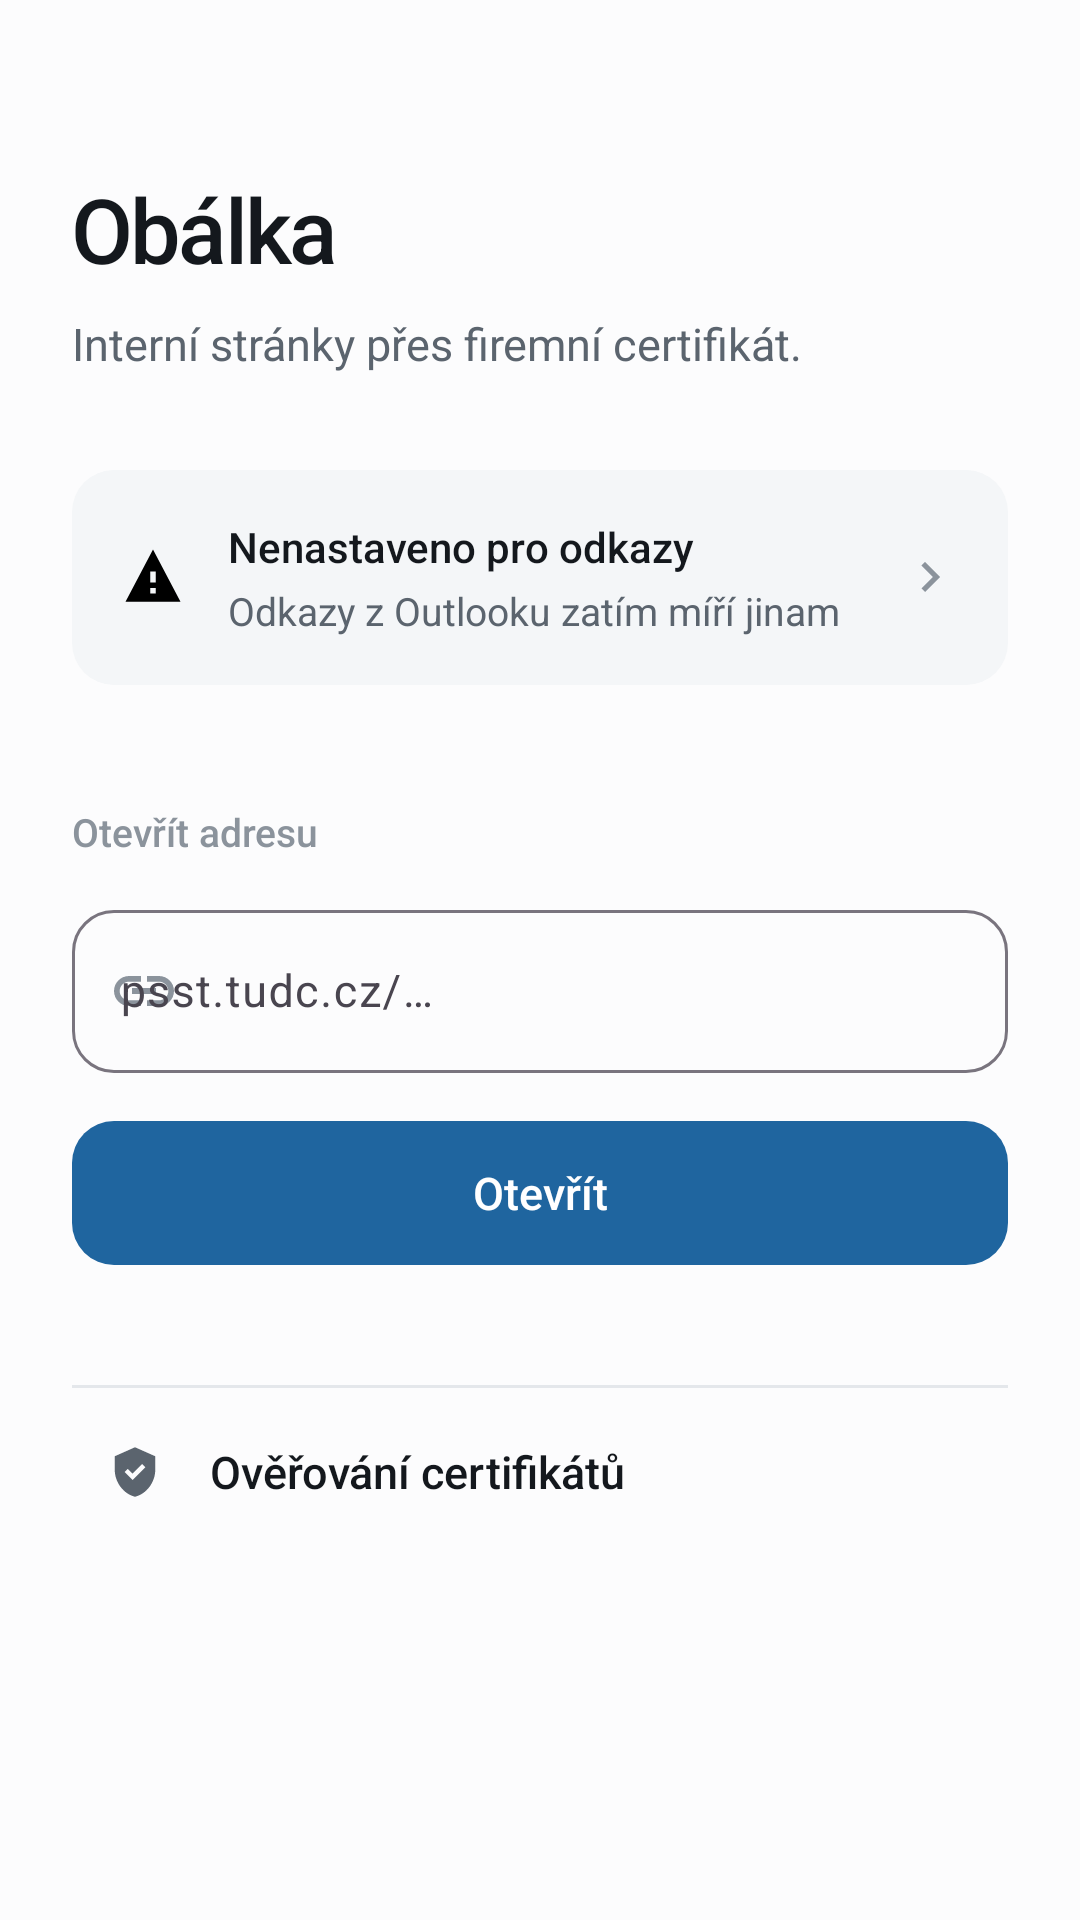

This screen was rendered from an Android layout file. Write that file and the resources it references.
<!-- AndroidManifest.xml: application theme Theme.LinkWrapper -->
<!-- res/layout/activity_home.xml -->
<?xml version="1.0" encoding="utf-8"?>
<ScrollView xmlns:android="http://schemas.android.com/apk/res/android"
    xmlns:app="http://schemas.android.com/apk/res-auto"
    android:layout_width="match_parent"
    android:layout_height="match_parent"
    android:background="@color/surface"
    android:fillViewport="true">

    <LinearLayout
        android:layout_width="match_parent"
        android:layout_height="wrap_content"
        android:orientation="vertical"
        android:paddingHorizontal="24dp"
        android:paddingTop="56dp"
        android:paddingBottom="32dp">

        <TextView
            android:layout_width="wrap_content"
            android:layout_height="wrap_content"
            android:text="@string/app_name"
            android:textSize="30sp"
            android:textColor="@color/ink"
            android:letterSpacing="-0.03"
            android:fontFamily="sans-serif-medium" />

        <TextView
            android:layout_width="match_parent"
            android:layout_height="wrap_content"
            android:layout_marginTop="8dp"
            android:text="Interní stránky přes firemní certifikát."
            android:textSize="15sp"
            android:textColor="@color/ink_soft"
            android:lineSpacingMultiplier="1.35" />

        
        <LinearLayout
            android:id="@+id/statusCard"
            android:layout_width="match_parent"
            android:layout_height="wrap_content"
            android:layout_marginTop="32dp"
            android:background="@drawable/bg_status"
            android:orientation="horizontal"
            android:gravity="center_vertical"
            android:paddingHorizontal="16dp"
            android:paddingVertical="16dp"
            android:clickable="true"
            android:focusable="true">

            <ImageView
                android:id="@+id/statusIcon"
                android:layout_width="22dp"
                android:layout_height="22dp"
                android:layout_marginEnd="14dp"
                android:src="@drawable/ic_settings_alert"
                app:tint="@color/warn"
                android:contentDescription="@null" />

            <LinearLayout
                android:layout_width="0dp"
                android:layout_height="wrap_content"
                android:layout_weight="1"
                android:orientation="vertical">

                <TextView
                    android:id="@+id/statusTitle"
                    android:layout_width="match_parent"
                    android:layout_height="wrap_content"
                    android:text="Nenastaveno pro odkazy"
                    android:textSize="14sp"
                    android:textColor="@color/ink"
                    android:fontFamily="sans-serif-medium" />

                <TextView
                    android:id="@+id/statusBody"
                    android:layout_width="match_parent"
                    android:layout_height="wrap_content"
                    android:layout_marginTop="3dp"
                    android:text="Odkazy z Outlooku zatím míří jinam"
                    android:textSize="13sp"
                    android:textColor="@color/ink_soft"
                    android:lineSpacingMultiplier="1.3" />
            </LinearLayout>

            <ImageView
                android:id="@+id/statusChevron"
                android:layout_width="20dp"
                android:layout_height="20dp"
                android:src="@drawable/ic_chevron"
                app:tint="@color/ink_faint"
                android:contentDescription="@null" />
        </LinearLayout>

        <TextView
            android:layout_width="match_parent"
            android:layout_height="wrap_content"
            android:layout_marginTop="40dp"
            android:layout_marginBottom="12dp"
            android:text="Otevřít adresu"
            android:textSize="13sp"
            android:textColor="@color/ink_faint"
            android:fontFamily="sans-serif-medium" />

        <com.google.android.material.textfield.TextInputLayout
            android:id="@+id/urlLayout"
            style="@style/Widget.Material3.TextInputLayout.OutlinedBox"
            android:layout_width="match_parent"
            android:layout_height="wrap_content"
            android:hint="psst.tudc.cz/…"
            app:boxCornerRadiusTopStart="14dp"
            app:boxCornerRadiusTopEnd="14dp"
            app:boxCornerRadiusBottomStart="14dp"
            app:boxCornerRadiusBottomEnd="14dp"
            app:startIconDrawable="@drawable/ic_link"
            app:startIconTint="@color/ink_faint">

            <com.google.android.material.textfield.TextInputEditText
                android:id="@+id/urlInput"
                android:layout_width="match_parent"
                android:layout_height="wrap_content"
                android:inputType="textUri"
                android:imeOptions="actionGo"
                android:maxLines="1"
                android:textSize="15sp" />
        </com.google.android.material.textfield.TextInputLayout>

        <com.google.android.material.button.MaterialButton
            android:id="@+id/openButton"
            android:layout_width="match_parent"
            android:layout_height="56dp"
            android:layout_marginTop="12dp"
            android:text="Otevřít"
            android:textSize="15sp"
            android:letterSpacing="0"
            android:textAllCaps="false"
            app:cornerRadius="14dp" />

        <View
            android:layout_width="match_parent"
            android:layout_height="1dp"
            android:layout_marginTop="36dp"
            android:background="@color/line" />

        <com.google.android.material.button.MaterialButton
            android:id="@+id/certButton"
            style="@style/Widget.Material3.Button.TextButton"
            android:layout_width="match_parent"
            android:layout_height="56dp"
            android:text="Ověřování certifikátů"
            android:textSize="15sp"
            android:textAllCaps="false"
            android:letterSpacing="0"
            android:gravity="center_vertical|start"
            android:paddingHorizontal="12dp"
            app:icon="@drawable/ic_shield"
            app:iconGravity="start"
            app:iconPadding="16dp"
            app:iconTint="@color/ink_soft"
            android:textColor="@color/ink" />

    </LinearLayout>
</ScrollView>
<!-- resources referenced by this layout -->
<resources>
  <color name="ink">#FF14181D</color>
  <color name="ink_faint">#FF8B939C</color>
  <color name="ink_soft">#FF5B646E</color>
  <color name="line">#FFE4E7EB</color>
  <color name="surface">#FFFCFCFD</color>
  <!-- drawable bg_status (drawable) -->
  <shape xmlns:android="http://schemas.android.com/apk/res/android" android:shape="rectangle">
      <solid android:color="@color/surface_sunken" />
      <corners android:radius="14dp" />
  </shape>
  <!-- drawable ic_chevron (drawable) -->
  <vector xmlns:android="http://schemas.android.com/apk/res/android"
      android:width="24dp" android:height="24dp"
      android:viewportWidth="24" android:viewportHeight="24"
      android:tint="?attr/colorControlNormal">
      <path android:fillColor="#FF000000"
          android:pathData="M8.59,16.59L13.17,12 8.59,7.41 10,6l6,6 -6,6 -1.41,-1.41z"/>
  </vector>
  <!-- drawable ic_settings_alert (drawable) -->
  <vector xmlns:android="http://schemas.android.com/apk/res/android"
      android:width="24dp" android:height="24dp"
      android:viewportWidth="24" android:viewportHeight="24"
      android:tint="?attr/colorControlNormal">
      <path android:fillColor="#FF000000"
          android:pathData="M12,2L2,21h20L12,2zM13,18h-2v-2h2v2zM13,14h-2v-4h2v4z"/>
  </vector>
  <!-- drawable ic_shield (drawable) -->
  <vector xmlns:android="http://schemas.android.com/apk/res/android"
      android:width="24dp" android:height="24dp"
      android:viewportWidth="24" android:viewportHeight="24"
      android:tint="?attr/colorControlNormal">
      <path android:fillColor="#FF000000"
          android:pathData="M12,1L3,5v6c0,5.55 3.84,10.74 9,12 5.16,-1.26 9,-6.45 9,-12L21,5l-9,-4zM10.94,15.54L7.4,12l1.41,-1.41 2.12,2.12 4.24,-4.24 1.41,1.41 -5.64,5.66z"/>
  </vector>
  <string name="app_name">Obálka</string>
  <color name="surface_sunken">#FFF4F6F8</color>
  <color name="accent">#FF1F659F</color>
  <!-- drawable bg_popup_menu (drawable) -->
  <?xml version="1.0" encoding="utf-8"?>
  <inset xmlns:android="http://schemas.android.com/apk/res/android"
      android:insetLeft="8dp"
      android:insetTop="4dp"
      android:insetRight="8dp"
      android:insetBottom="8dp">
      <shape android:shape="rectangle">
          <solid android:color="@color/surface_raised" />
          <corners android:radius="16dp" />
          <stroke
              android:width="1dp"
              android:color="@color/line" />
      </shape>
  </inset>
  <style name="Widget.LinkWrapper.PopupMenu.Overflow" parent="Widget.Material3.PopupMenu.Overflow">
          <item name="android:popupBackground">@drawable/bg_popup_menu</item>
          <item name="android:popupElevation">10dp</item>
          <item name="overlapAnchor">false</item>
      </style>
  <style name="TextAppearance.LinkWrapper.PopupMenu" parent="TextAppearance.Material3.BodyLarge">
          <item name="android:textColor">@color/ink</item>
          <item name="android:fontFamily">sans-serif-medium</item>
          <item name="android:textSize">15sp</item>
          <item name="android:letterSpacing">-0.01</item>
      </style>
  <style name="DialogShape">
          <item name="cornerFamily">rounded</item>
          <item name="cornerSize">20dp</item>
      </style>
  <color name="surface_raised">#FFFFFFFF</color>
  <style name="Widget.LinkWrapper.DialogButton" parent="Widget.Material3.Button.TextButton.Dialog">
          <item name="android:textColor">@color/accent</item>
          <item name="android:textAllCaps">false</item>
          <item name="android:fontFamily">sans-serif-medium</item>
          <item name="android:letterSpacing">0</item>
      </style>
  <style name="Widget.LinkWrapper.DialogButton.Neutral" parent="Widget.Material3.Button.TextButton.Dialog">
          <item name="android:textColor">@color/ink_soft</item>
          <item name="android:textAllCaps">false</item>
          <item name="android:fontFamily">sans-serif-medium</item>
          <item name="android:letterSpacing">0</item>
      </style>
</resources>
